Image classification data set "datasets" (BattModels/SALSA on GitHub). Class labels (3): clear, sediment, turbid.

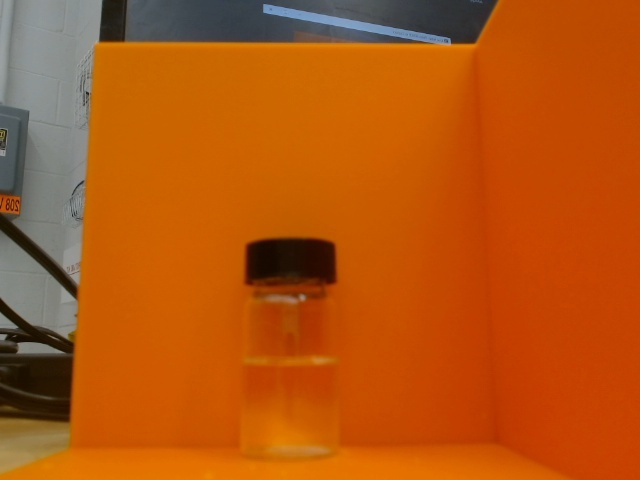
Label: sediment

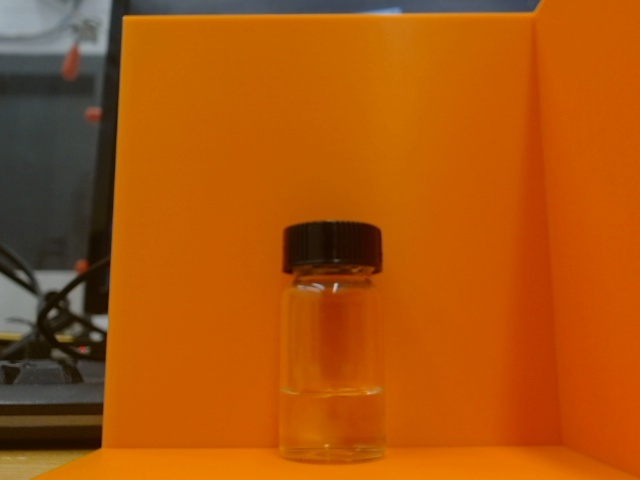
Label: clear

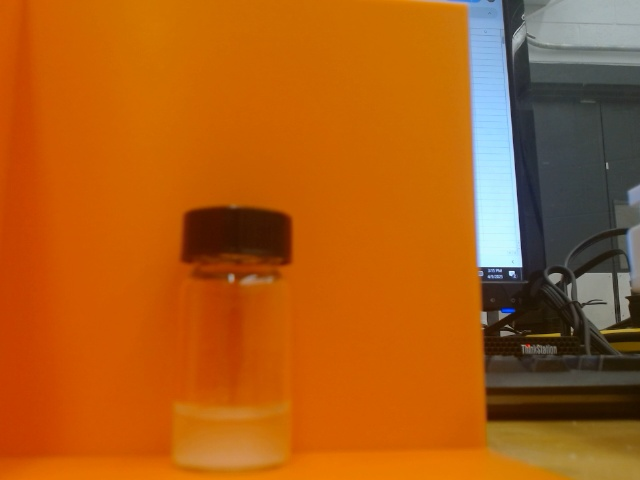
Label: turbid

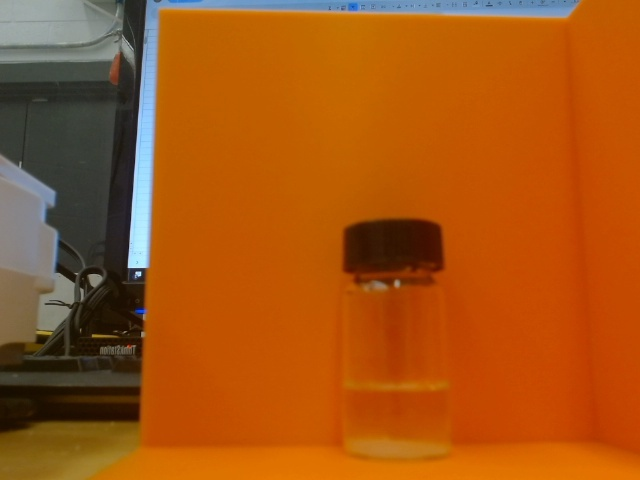
Label: sediment

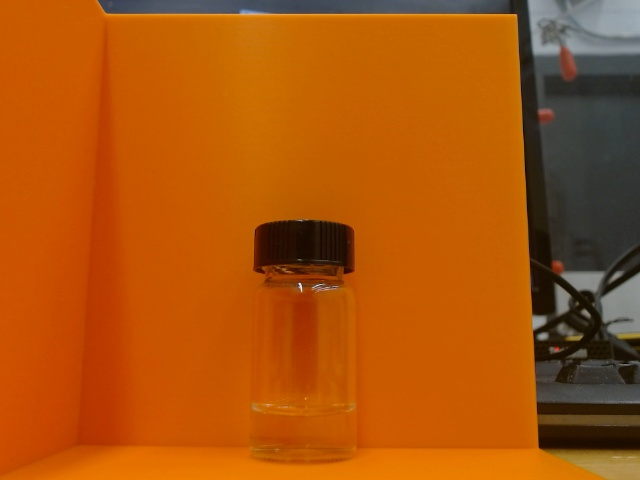
Label: clear

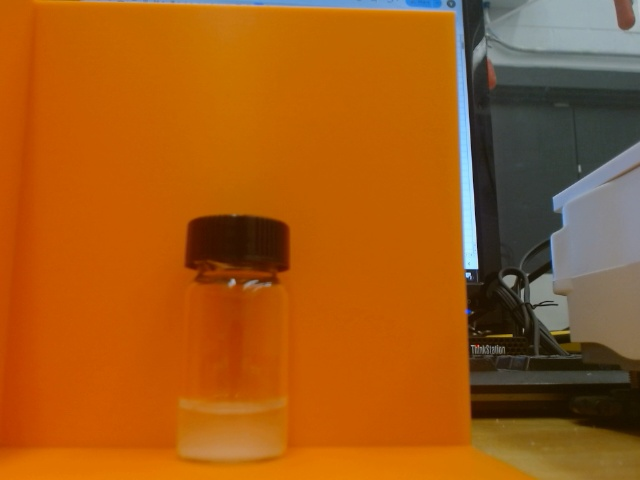
Label: turbid
